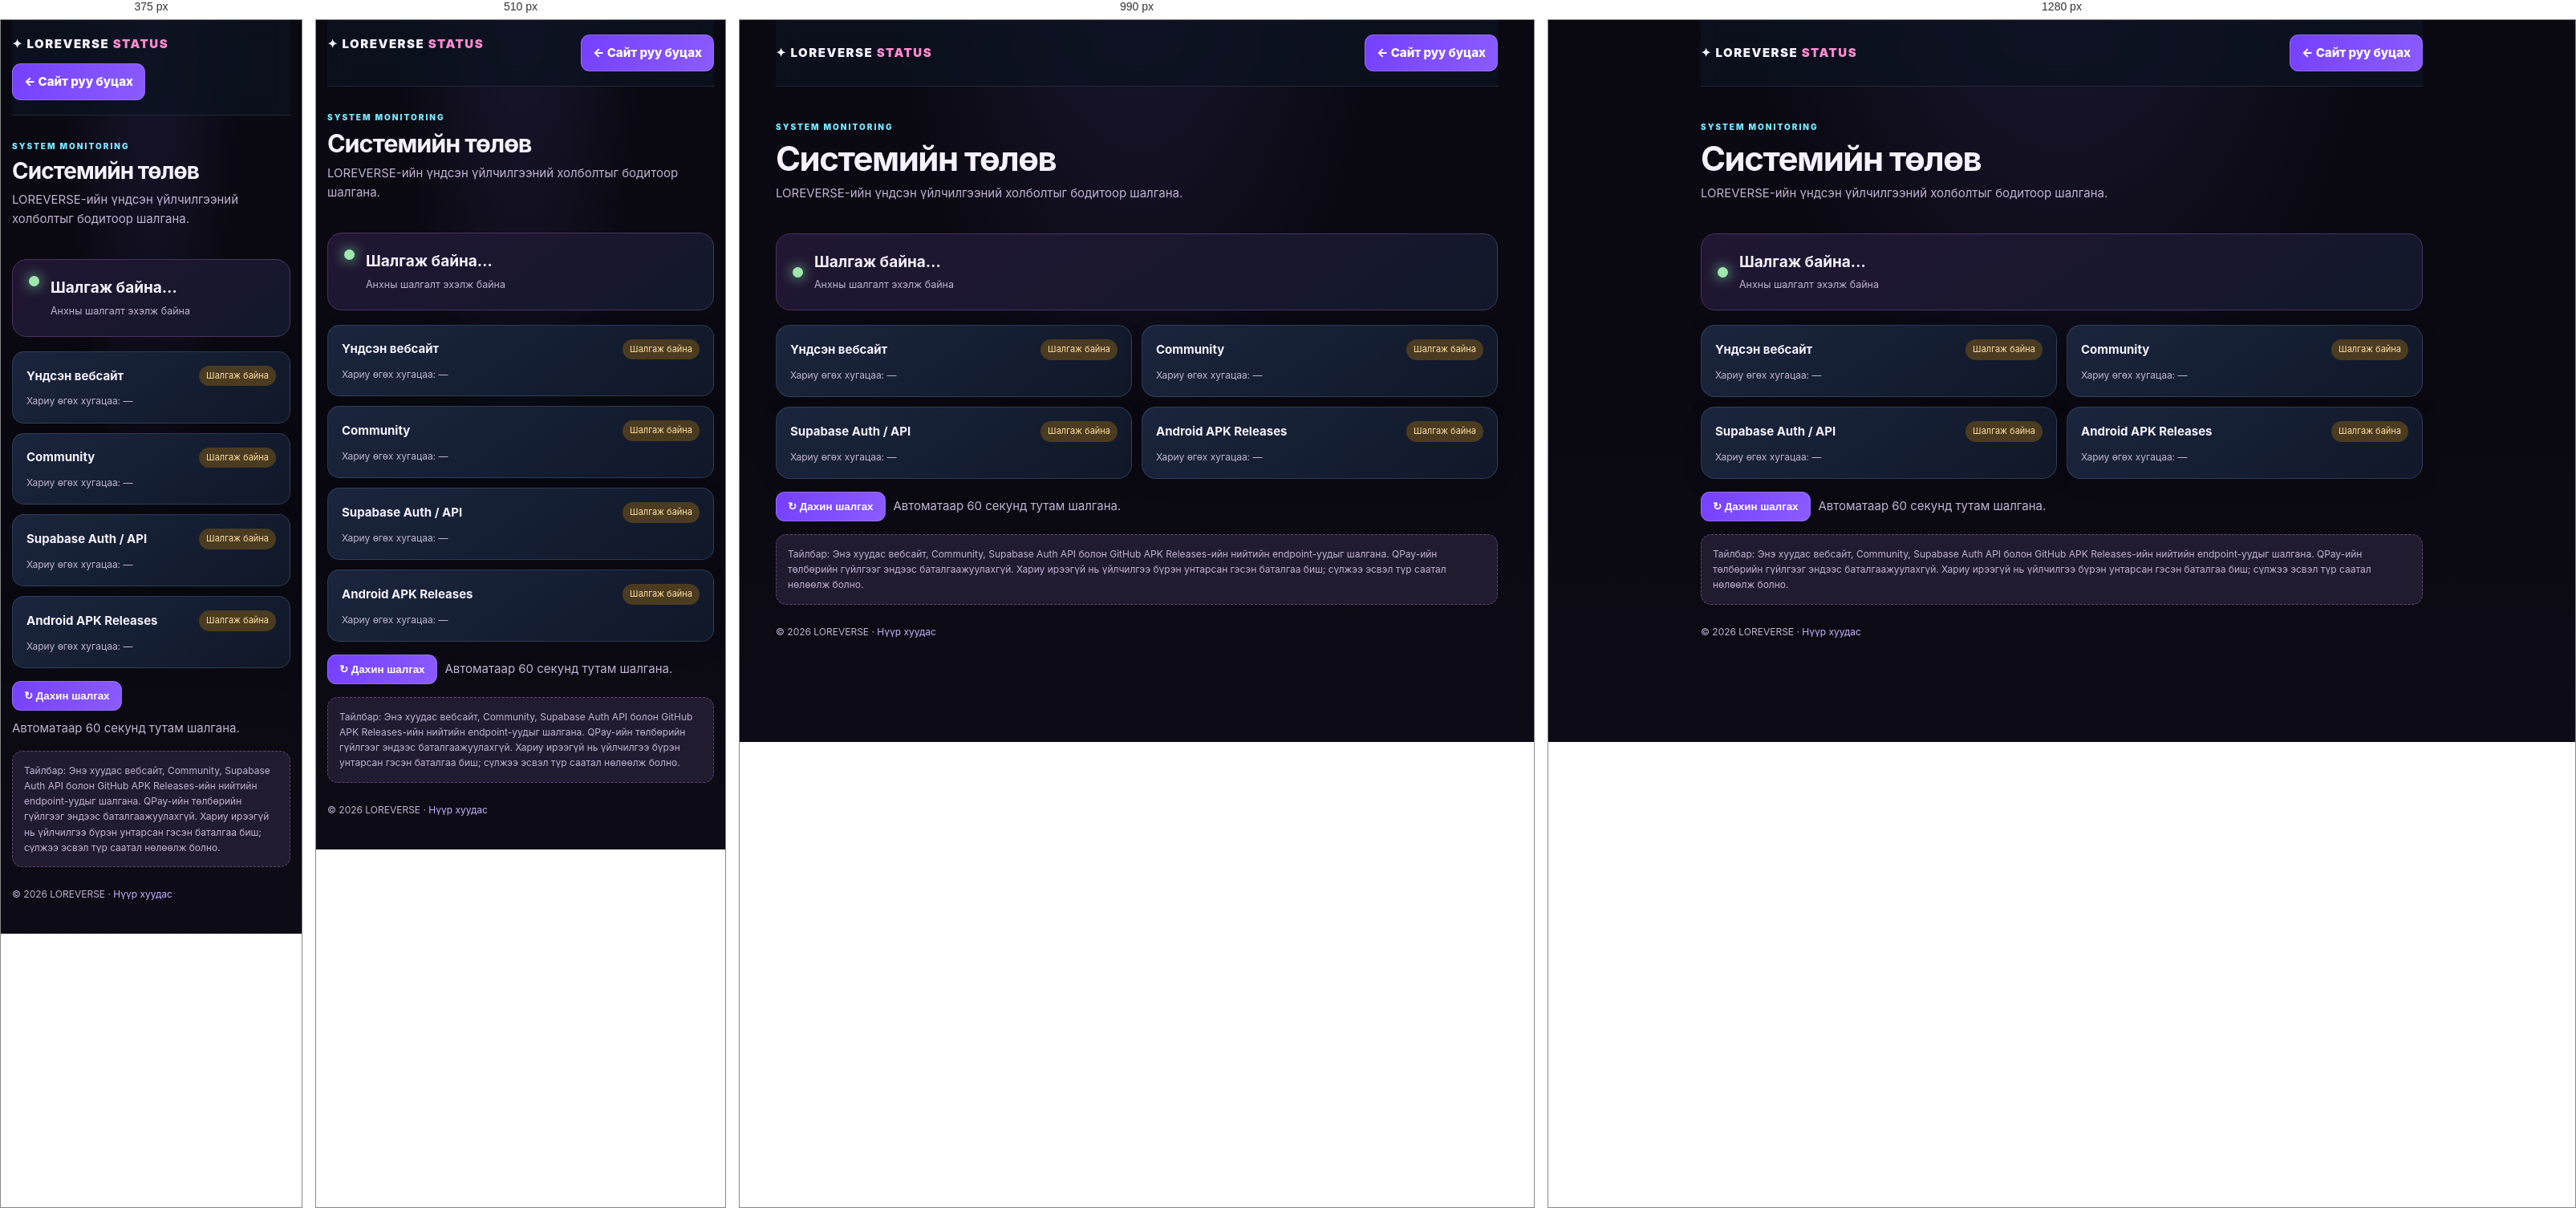
Rendered at 375 px, 510 px, 990 px and 1280 px, left to right.

<!-- file: index.html -->
<!doctype html>
<html lang="mn"><head><meta charset="utf-8"><meta name="viewport" content="width=device-width,initial-scale=1"><meta name="theme-color" content="#090817"><title>LOREVERSE · System Status</title>
<style>
:root{color-scheme:dark;--bg:#090817;--panel:#17132a;--line:#49345f;--text:#fff8ff;--muted:#c0b4d2;--cyan:#75e7ff;--pink:#ff8bcf}*{box-sizing:border-box}body{margin:0;background:radial-gradient(ellipse at 15% 0%,#672b7866,transparent 38%),radial-gradient(ellipse at 85% 20%,#174b7066,transparent 35%),var(--bg);color:var(--text);font:15px/1.6 Inter,system-ui,sans-serif}.wrap{width:min(900px,calc(100% - 28px));margin:auto}.top{padding:18px 0;border-bottom:1px solid #ffffff18;display:flex;align-items:center;justify-content:space-between;gap:12px}.brand{font-weight:950;letter-spacing:.1em}.brand span{color:var(--pink)}a{color:var(--cyan);text-decoration:none}.btn{display:inline-block;padding:10px 14px;border:1px solid #624477;border-radius:11px;background:#211633;color:white;font-weight:800}.hero{padding:42px 0 22px}.eyebrow{font-size:10px;letter-spacing:.2em;color:var(--cyan);font-weight:900}.hero h1{font-size:clamp(28px,6vw,42px);margin:8px 0}.hero p{color:var(--muted);margin:0}.overall{margin:16px 0 18px;padding:20px;border:1px solid var(--line);border-radius:18px;background:linear-gradient(145deg,#211633,#12182a);display:flex;align-items:center;gap:14px}.dot{width:13px;height:13px;border-radius:50%;background:#a1e6ad;box-shadow:0 0 16px #83e6a7;flex:none}.overall.warn .dot{background:#ffd58d;box-shadow:0 0 16px #ffd58d}.overall.bad .dot{background:#ff8585;box-shadow:0 0 16px #ff8585}.overall strong{display:block;font-size:19px}.overall small,.muted{color:var(--muted)}.grid{display:grid;grid-template-columns:1fr 1fr;gap:12px}.item{padding:17px;border:1px solid var(--line);border-radius:15px;background:linear-gradient(145deg,#1b1730,#121020);min-width:0}.item-head{display:flex;align-items:center;justify-content:space-between;gap:10px}.item h2{font-size:15px;margin:0}.pill{font-size:11px;border-radius:999px;padding:4px 9px;background:#183b2b;color:#a9efb6;white-space:nowrap}.pill.bad{background:#4b2028;color:#ffb0b0}.pill.warn{background:#4b3b20;color:#ffe0a0}.metric{margin-top:9px;color:var(--muted);font-size:12px}.foot{padding:24px 0 40px;color:var(--muted);font-size:12px}.actions{display:flex;gap:10px;align-items:center;flex-wrap:wrap;margin:16px 0}.notice{padding:14px;border:1px dashed #624477;border-radius:13px;color:var(--muted);font-size:12px;margin-top:16px}@media(max-width:600px){.grid{grid-template-columns:1fr}.hero{padding-top:30px}.overall{align-items:flex-start}.top{align-items:flex-start}}
</style><link rel="stylesheet" href="../assets/css/loreverse-shell.css?v=20261120-4">
</head><body><div class="wrap">
<header class="top"><a class="brand" href="../">✦ LOREVERSE <span>STATUS</span></a><a class="btn" href="../">← Сайт руу буцах</a></header>
<section class="hero"><div class="eyebrow">SYSTEM MONITORING</div><h1>Системийн төлөв</h1><p>LOREVERSE-ийн үндсэн үйлчилгээний холболтыг бодитоор шалгана.</p></section>
<section class="overall" id="overall"><i class="dot"></i><div><strong id="overallTitle">Шалгаж байна…</strong><small id="checkedAt">Анхны шалгалт эхэлж байна</small></div></section>
<div class="grid" id="services">
<article class="item" data-key="website"><div class="item-head"><h2>Үндсэн вебсайт</h2><span class="pill warn">Шалгаж байна</span></div><div class="metric">Хариу өгөх хугацаа: —</div></article>
<article class="item" data-key="community"><div class="item-head"><h2>Community</h2><span class="pill warn">Шалгаж байна</span></div><div class="metric">Хариу өгөх хугацаа: —</div></article>
<article class="item" data-key="database"><div class="item-head"><h2>Supabase Auth / API</h2><span class="pill warn">Шалгаж байна</span></div><div class="metric">Хариу өгөх хугацаа: —</div></article>
<article class="item" data-key="releases"><div class="item-head"><h2>Android APK Releases</h2><span class="pill warn">Шалгаж байна</span></div><div class="metric">Хариу өгөх хугацаа: —</div></article>
</div>
<div class="actions"><button class="btn" id="refresh">↻ Дахин шалгах</button><span class="muted" id="nextCheck">Автоматаар 60 секунд тутам шалгана.</span></div>
<div class="notice">Тайлбар: Энэ хуудас вебсайт, Community, Supabase Auth API болон GitHub APK Releases-ийн нийтийн endpoint-уудыг шалгана. QPay-ийн төлбөрийн гүйлгээг эндээс баталгаажуулахгүй. Хариу ирээгүй нь үйлчилгээ бүрэн унтарсан гэсэн баталгаа биш; сүлжээ эсвэл түр саатал нөлөөлж болно.</div>
<footer class="foot">© 2026 LOREVERSE · <a href="../">Нүүр хуудас</a></footer>
</div>
<script>
const checks=[
 {key:"website",url:"https://lore-archive.pages.dev/",name:"Үндсэн вебсайт"},
 {key:"community",url:"https://lore-archive.pages.dev/community/",name:"Community"},
 {key:"database",url:"https://nfacspfctvunwbxtvvyi.supabase.co/auth/v1/health",headers:{apikey:"sb_publishable_hZOakxcNBY47UDgsJ0E6Aw_wJgAdLw1"},name:"Supabase Auth / API"},
 {key:"releases",url:"https://api.github.com/repos/loreverse-ctrl/lore-archive/releases?per_page=1",headers:{Accept:"application/vnd.github+json"},name:"Android APK Releases"}
];
async function probe(c){
 const start=performance.now();const controller=new AbortController();const timer=setTimeout(()=>controller.abort(),10000);
 try{const r=await fetch(c.url,{method:"GET",mode:"cors",cache:"no-store",headers:c.headers||{},signal:controller.signal});const ms=Math.round(performance.now()-start);if(!r.ok)throw new Error("HTTP "+r.status);if(c.key==="releases"){const data=await r.json();if(!Array.isArray(data))throw new Error("Хариуны формат буруу");}else if(c.key==="database"){await r.json().catch(()=>null);}return {ok:true,ms,detail:"Хариу хэвийн"};}
 catch(e){return {ok:false,ms:Math.round(performance.now()-start),detail:e.name==="AbortError"?"Хугацаа хэтэрсэн":(e.message||"Холболт амжилтгүй")};}
 finally{clearTimeout(timer);}
}
function paint(key,result){
 const el=document.querySelector('[data-key="'+key+'"]');if(!el)return;
 const pill=el.querySelector(".pill"),metric=el.querySelector(".metric");
 pill.className="pill"+(result.ok?"":" bad");pill.textContent=result.ok?"Хэвийн":"Алдаа / Хариугүй";
 metric.textContent="Хариу өгөх хугацаа: "+result.ms+" ms · "+result.detail;
}
async function run(){
 const overall=document.getElementById("overall"),title=document.getElementById("overallTitle"),at=document.getElementById("checkedAt"),btn=document.getElementById("refresh");
 btn.disabled=true;btn.textContent="Шалгаж байна…";
 const results=await Promise.all(checks.map(async c=>{const r=await probe(c);paint(c.key,r);return r;}));
 const failed=results.filter(r=>!r.ok).length;
 overall.className="overall"+(failed===0?"":failed===results.length?" bad":" warn");
 title.textContent=failed===0?"Бүх шалгасан үйлчилгээ хариу өгч байна":failed+" үйлчилгээний шалгалт амжилтгүй";
 at.textContent="Сүүлд шалгасан: "+new Date().toLocaleString("mn-MN")+" · "+(failed===0?"Шалгалт амжилттай":"Зарим endpoint хариу өгсөнгүй");
 btn.disabled=false;btn.textContent="↻ Дахин шалгах";
}
document.getElementById("refresh").addEventListener("click",run);
run();setInterval(run,60000);
</script><script src="../assets/js/loreverse-shell.js?v=20261120-2" data-root="../" defer></script>
</body></html>

/* @media block from loreverse-shell.css */
@media(max-width:1080px){.lv-shell-inner{width:calc(100% - 28px);gap:12px}.lv-shell-nav a,.lv-shell-more summary{padding-inline:9px;font-size:12px}.lv-shell-brand{font-size:14px}.lv-shell-mark{width:36px;height:36px}}

/* @media block from loreverse-shell.css */
@media(max-width:900px){
 .lv-shell-inner{min-height:66px;gap:12px}
 .lv-shell-toggle{display:inline-grid;place-items:center;margin-left:auto;cursor:pointer}
 .lv-shell-toggle[aria-expanded=true]{border-color:#7540ff88;background:#38245e}
 .lv-shell-nav{display:none!important;position:absolute;top:calc(100% + 1px);left:0;right:0;margin:0;padding:14px max(16px,calc((100vw - 720px)/2)) 18px;background:linear-gradient(160deg,#15243a,#0e192a);border-bottom:1px solid #496078;box-shadow:0 20px 36px #0009;align-items:stretch;gap:7px;max-height:calc(100dvh - 68px);overflow:auto;visibility:hidden;pointer-events:none}
 .lv-shell-nav[data-open=true]{display:grid!important;grid-template-columns:repeat(2,minmax(0,1fr));visibility:visible;pointer-events:auto}
 .lv-shell-nav a,.lv-shell-more summary{justify-content:flex-start;min-height:48px;padding:11px 13px;border:1px solid #ffffff10;border-radius:12px;background:#ffffff07;font-size:13px}
 .lv-shell-nav a[aria-current=page]{background:linear-gradient(110deg,#7540ff25,#7540ff0b);border-color:#7540ff55}
 .lv-shell-nav a[aria-current=page]:after{left:12px;right:auto;bottom:9px;width:3px;height:25px;border-radius:4px}
 .lv-shell-more{grid-column:1/-1}
 .lv-shell-more summary{justify-content:space-between}
 .lv-shell-submenu{position:static;min-width:0;margin-top:6px;padding:7px;grid-template-columns:repeat(2,minmax(0,1fr));border-color:#40546b;box-shadow:none}
 .lv-shell-submenu:before{grid-column:1/-1}
 .lv-shell-submenu a{min-height:42px;background:#ffffff07}
 .lv-shell-nav .lv-shell-login{grid-column:1/-1;justify-content:center;margin:3px 0 0;padding:13px 16px}
}

/* @media block from loreverse-shell.css */
@media(max-width:420px){.lv-shell-inner{width:calc(100% - 22px);min-height:62px}.lv-shell-brand{font-size:13px;letter-spacing:.1em}.lv-shell-mark{width:33px;height:33px}.lv-shell-nav[data-open=true]{display:grid!important;grid-template-columns:repeat(2,minmax(0,1fr));padding-inline:11px;visibility:visible;pointer-events:auto}.lv-shell-nav a,.lv-shell-more summary{font-size:12px;padding-inline:10px}}

/* @media block from loreverse-shell.css */
@media(max-width:900px){.lv-shell-nav-icon{width:22px;height:22px;margin-right:9px;font-size:17px}.lv-shell-nav a{display:flex;align-items:center}}

/* @media block from loreverse-shell.css */
@media(max-width:640px){
 body :where(.wrap,.container,.page-wrap,.main-wrap){width:calc(100% - 24px)}
 body :where(.hero){padding-top:28px}
 body :where(.card,.panel,.item,.feature-card,.post-card,.game-card,.section-card,.archive-card,.product-card,.listing-card){border-radius:15px!important}
}

/* @media block from loreverse-shell.css */
@media(max-width:760px){
 body :where(.toolbar,.formgrid,.composer-grid,.filters){grid-template-columns:minmax(0,1fr)!important}
 body :where(.grid){grid-template-columns:repeat(auto-fit,minmax(min(100%,240px),1fr))}
 body :where(.top,.topbar,.head){gap:10px;flex-wrap:wrap}
 body :where(.panel,.doc){padding:16px}
}